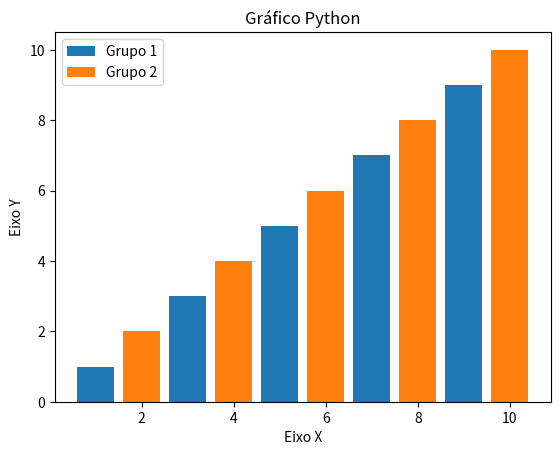

Write the Python code that produced this figure.
import matplotlib.pyplot as plt

x1 = [1, 3, 5, 7, 9]
y1 = [1, 3, 5, 7, 9]

x2 = [2, 4, 6, 8, 10]
y2 = [2, 4, 6, 8, 10]

titulo = "Gráfico Python"
eixox = "Eixo X"
eixoy = "Eixo Y"

plt.title(titulo)
plt.xlabel(eixox)
plt.ylabel(eixoy)

plt.bar(x1, y1, label = "Grupo 1")
plt.bar(x2, y2, label = "Grupo 2")
plt.legend()
plt.show()
